Run: headless pygame with SDL's dummy video driver; simulated clock (each Clock.tick advances the game by its frame time, no real sleeping); random seed 0; keys injected as events and as key.get_pressed() state; mouse plan: one left click at the window centre at the start of phase 2, then a move to the lower-right quarter at the start of phase 3.
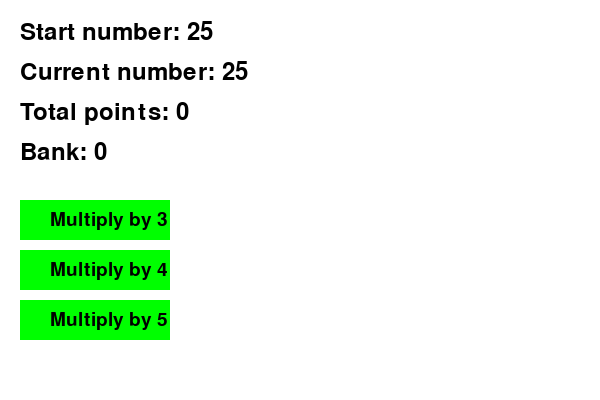
Frame 1 of 4 · flips 1–60 · no input
Frame 2 of 4 · flips 61–180 · clicked the window centre · tapped SPACE, RETURN · held RIGHT (→), D · screen unchanged from frame 1, image omitted
Frame 3 of 4 · flips 181–300 · moved the mouse to the lower-right quarter · held DOWN (↓), S · screen unchanged from frame 2, image omitted
Frame 4 of 4 · flips 301–420 · held LEFT (←), A, UP (↑), W · screen unchanged from frame 3, image omitted

The pygame program that drew these frames:

import pygame
import sys
import random

# Инициализация Pygame
pygame.init()

# Размеры окна
WIDTH, HEIGHT = 600, 400
screen = pygame.display.set_mode((WIDTH, HEIGHT))
pygame.display.set_caption("Spēle: Reizināšana")

# Цвета
WHITE = (255, 255, 255)
BLACK = (0, 0, 0)
GREEN = (0, 255, 0)

# Шрифт для текста
font = pygame.font.Font(None, 36)

class Game:
    def __init__(self):
        self.start_number = 0
        self.current_number = 0
        self.total_points = 0
        self.bank = 0
        self.running = True

    def start_game(self, start_number):
        if 20 <= start_number <= 30:
            self.start_number = start_number
            self.current_number = start_number
            self.total_points = 0
            self.bank = 0
        else:
            print("Ievadiet skaitli no 20 līdz 30")

    def make_move(self, multiplier):
        current = self.current_number
        new_number = current * multiplier
        
        # Ранжирование очков
        if new_number % 2 == 0:
            self.total_points += 1
        else:
            self.total_points -= 1
        
        if new_number % 10 == 0 or new_number % 10 == 5:
            self.bank += 1
        
        self.current_number = new_number

        if new_number >= 3000:
            self.end_game()

    def end_game(self):
        final_score = self.total_points
        if final_score % 2 == 0:
            final_score -= self.bank
        else:
            final_score += self.bank
        
        winner = "Pirmais spēlētājs" if final_score % 2 == 0 else "Otrais spēlētājs"
        print(f"Spēle beigusies! Uzvarētājs: {winner}")
        self.running = False

    def reset_game(self):
        self.start_number = 0
        self.current_number = 0
        self.total_points = 0
        self.bank = 0

# Основной игровой цикл
game = Game()
game.start_game(25)  # Пример начала игры с числа 25

while game.running:
    screen.fill(WHITE)

    # Отображаем текущие данные
    start_text = font.render(f"Start number: {game.start_number}", True, BLACK)
    screen.blit(start_text, (20, 20))

    current_text = font.render(f"Current number: {game.current_number}", True, BLACK)
    screen.blit(current_text, (20, 60))

    points_text = font.render(f"Total points: {game.total_points}", True, BLACK)
    screen.blit(points_text, (20, 100))

    bank_text = font.render(f"Bank: {game.bank}", True, BLACK)
    screen.blit(bank_text, (20, 140))

    # Кнопки для игры
    button_font = pygame.font.Font(None, 28)

    button_3 = pygame.draw.rect(screen, GREEN, (20, 200, 150, 40))
    button_4 = pygame.draw.rect(screen, GREEN, (20, 250, 150, 40))
    button_5 = pygame.draw.rect(screen, GREEN, (20, 300, 150, 40))

    screen.blit(button_font.render("Multiply by 3", True, BLACK), (50, 210))
    screen.blit(button_font.render("Multiply by 4", True, BLACK), (50, 260))
    screen.blit(button_font.render("Multiply by 5", True, BLACK), (50, 310))

    # Обработка событий
    for event in pygame.event.get():
        if event.type == pygame.QUIT:
            game.running = False
        elif event.type == pygame.MOUSEBUTTONDOWN:
            mouse_x, mouse_y = pygame.mouse.get_pos()
            if button_3.collidepoint(mouse_x, mouse_y):
                game.make_move(3)
            elif button_4.collidepoint(mouse_x, mouse_y):
                game.make_move(4)
            elif button_5.collidepoint(mouse_x, mouse_y):
                game.make_move(5)

    pygame.display.update()

pygame.quit()
sys.exit()
